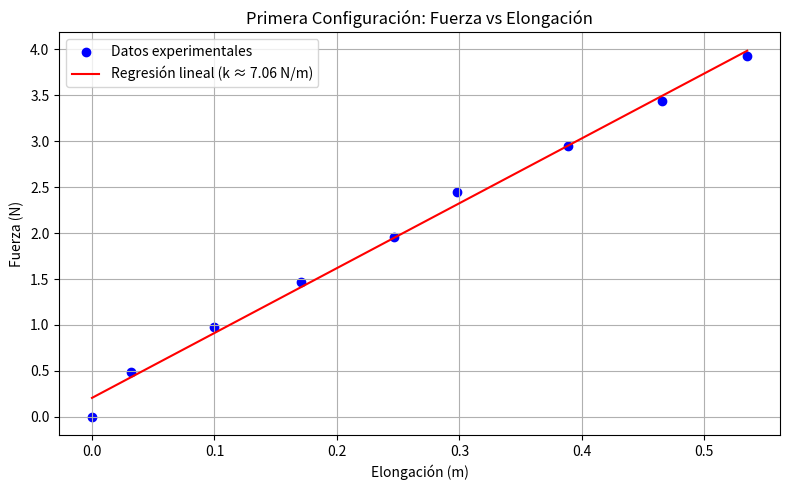
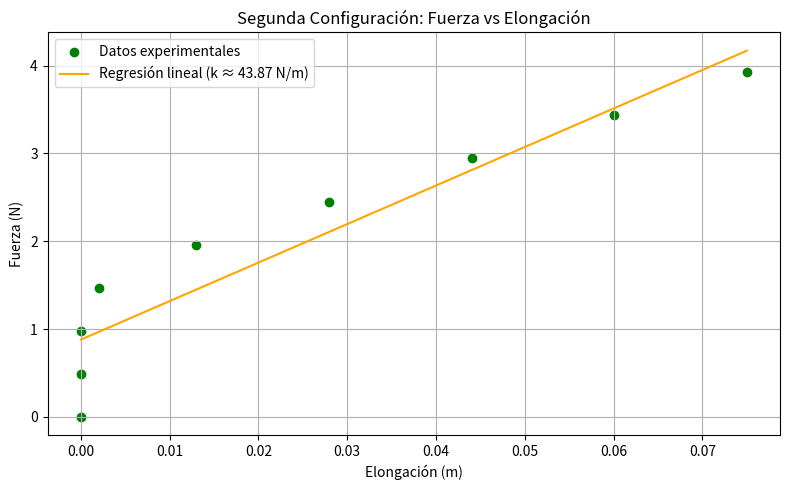

The script that saved these images, in order:
import matplotlib.pyplot as plt
import numpy as np

# Datos para Primera Configuración
fuerza_1 = np.array([0.000, 0.4905, 0.981, 1.4715, 1.962, 2.4525, 2.943, 3.4335, 3.924])
elongacion_1 = np.array([0.000, 0.032, 0.100, 0.171, 0.247, 0.298, 0.389, 0.465, 0.535])

# Datos para Segunda Configuración
fuerza_2 = np.array([0.000, 0.4905, 0.981, 1.4715, 1.962, 2.4525, 2.943, 3.4335, 3.924])
elongacion_2 = np.array([0.000, 0.000, 0.000, 0.002, 0.013, 0.028, 0.044, 0.060, 0.075])

# Regresiones lineales
m1, b1 = np.polyfit(elongacion_1, fuerza_1, 1)
m2, b2 = np.polyfit(elongacion_2, fuerza_2, 1)

# Gráfica de la Primera Configuración
plt.figure(figsize=(8, 5))
plt.scatter(elongacion_1, fuerza_1, color='blue', label='Datos experimentales')
plt.plot(elongacion_1, m1 * elongacion_1 + b1, color='red', label=f'Regresión lineal (k ≈ {m1:.2f} N/m)')
plt.title('Primera Configuración: Fuerza vs Elongación')
plt.xlabel('Elongación (m)')
plt.ylabel('Fuerza (N)')
plt.grid(True)
plt.legend()
plt.tight_layout()
plt.show()

# Gráfica de la Segunda Configuración
plt.figure(figsize=(8, 5))
plt.scatter(elongacion_2, fuerza_2, color='green', label='Datos experimentales')
plt.plot(elongacion_2, m2 * elongacion_2 + b2, color='orange', label=f'Regresión lineal (k ≈ {m2:.2f} N/m)')
plt.title('Segunda Configuración: Fuerza vs Elongación')
plt.xlabel('Elongación (m)')
plt.ylabel('Fuerza (N)')
plt.grid(True)
plt.legend()
plt.tight_layout()
plt.show()
